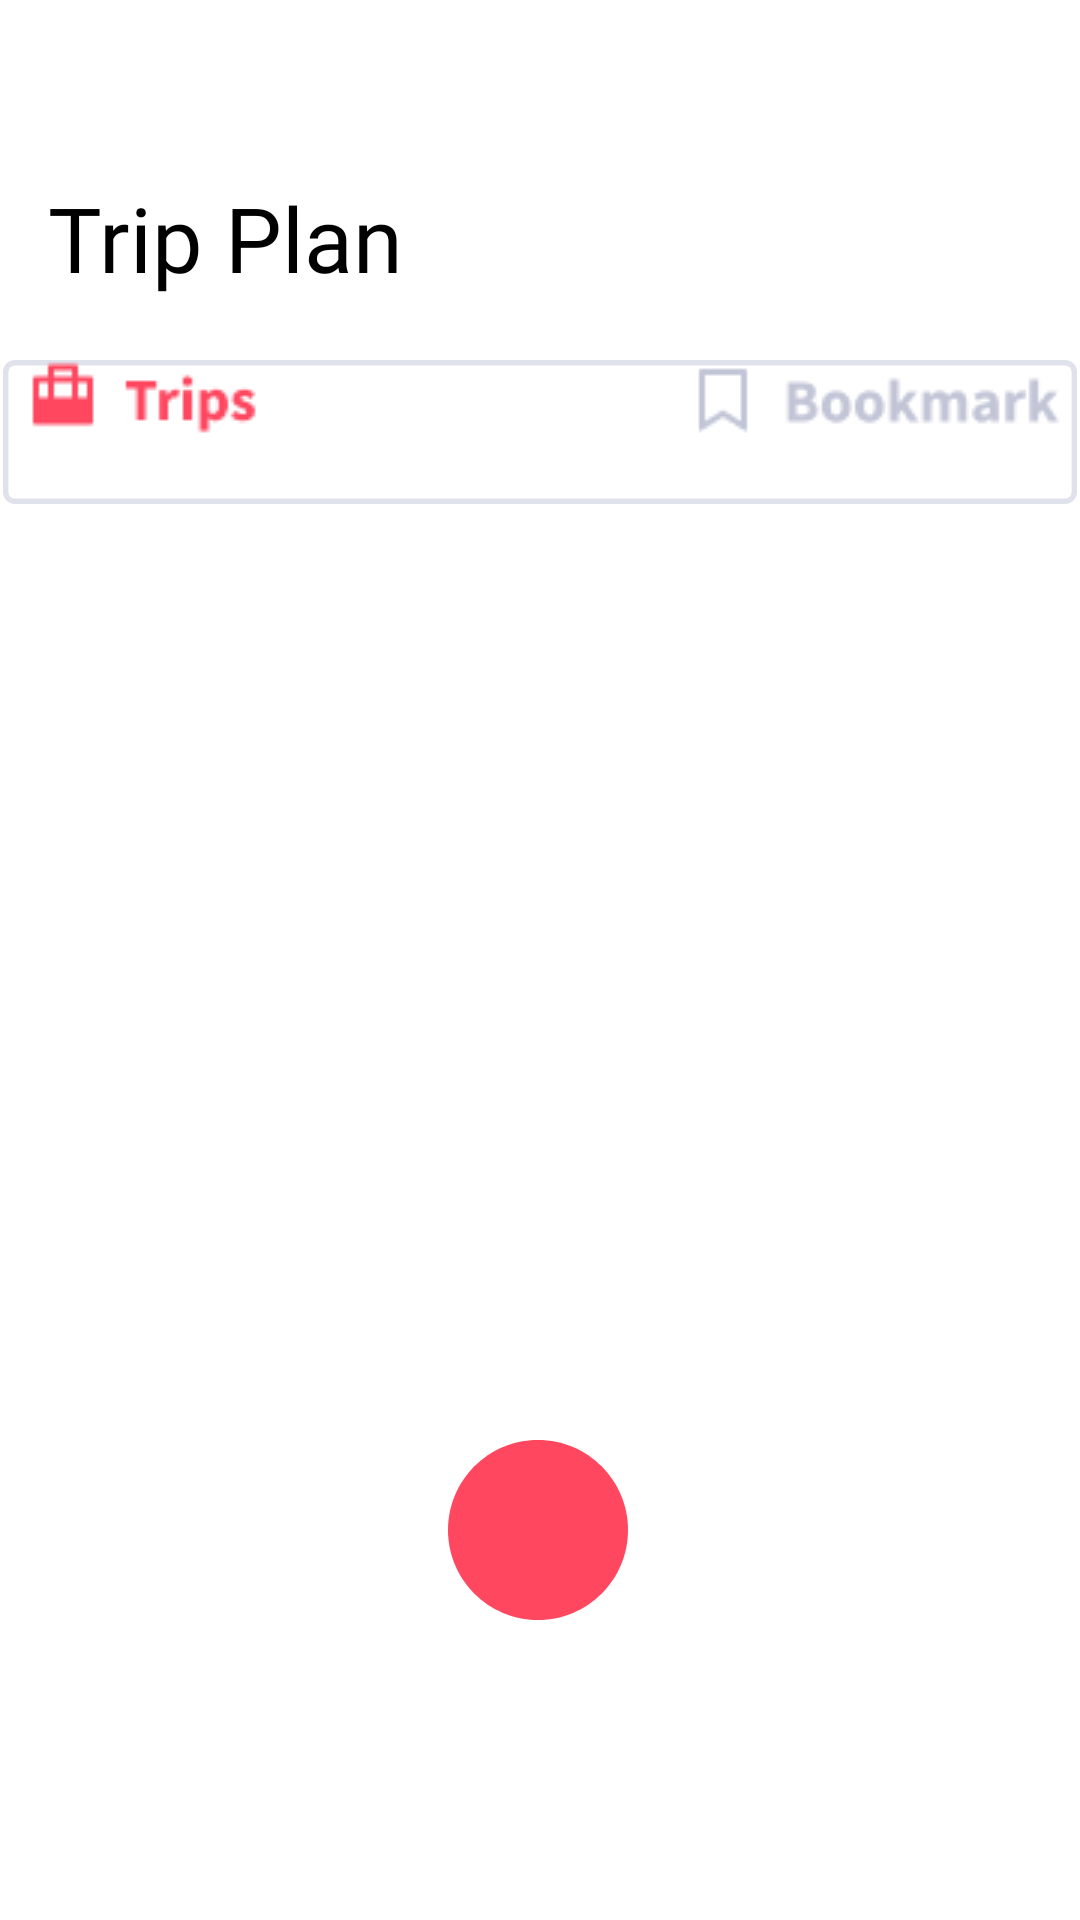

Here is an Android app screen rendered from its layout file. Give the layout XML and the strings, colors and styles it references.
<!-- AndroidManifest.xml: application theme Theme.BitirmeProjesi -->
<!-- res/layout/fragment_trip.xml -->
<?xml version="1.0" encoding="utf-8"?>
<androidx.constraintlayout.widget.ConstraintLayout xmlns:android="http://schemas.android.com/apk/res/android"
    xmlns:app="http://schemas.android.com/apk/res-auto"
    xmlns:tools="http://schemas.android.com/tools"
    android:layout_width="match_parent"
    android:layout_height="match_parent"
    tools:context=".ui.TripFragment">


    <TextView
        android:id="@+id/triptext"
        android:layout_width="wrap_content"
        android:layout_height="wrap_content"
        android:layout_marginStart="16dp"
        android:layout_marginTop="59dp"
        android:fontFamily="@font/source_sans_pro_bold"
        android:text="Trip Plan"
        android:textColor="@color/black"
        android:textSize="30sp"
        app:layout_constraintStart_toStartOf="parent"
        app:layout_constraintTop_toTopOf="parent" />

    <RelativeLayout
        android:id="@+id/search"
        android:background="@drawable/search"
        android:layout_width="358dp"
        android:layout_height="48dp"
        android:layout_alignParentLeft="true"
        android:layout_alignParentRight="true"
        android:layout_centerVertical="true"
        android:layout_marginTop="120dp"
        app:layout_constraintEnd_toEndOf="parent"
        app:layout_constraintStart_toStartOf="parent"
        app:layout_constraintTop_toTopOf="parent"
        tools:ignore="MissingConstraints" >


        <ImageButton
            android:id="@+id/imageButton"
            android:layout_width="wrap_content"
            android:layout_height="wrap_content"
            android:background="@null"
            android:src="@drawable/trips" />

        <ImageButton
            android:background="@null"
            android:id="@+id/imageView6"
            android:layout_alignParentRight="true"
            android:layout_width="wrap_content"
            android:layout_height="wrap_content"
            android:src="@drawable/bookmark" />
    </RelativeLayout>

    <androidx.recyclerview.widget.RecyclerView
        android:id="@+id/triprecycler"
        android:layout_width="413dp"
        android:layout_height="363dp"
        android:layout_marginTop="15dp"
        app:layout_constraintTop_toBottomOf="@+id/search"
        tools:ignore="MissingConstraints"
        tools:layout_editor_absoluteX="-2dp" />

    <ImageButton
        android:id="@+id/tripbtn"
        android:layout_width="60dp"
        android:layout_height="60dp"
        android:layout_marginBottom="100dp"
        android:background="@drawable/btntrip"
        android:text="+"
        android:textColor="@color/white"
        app:layout_constraintBottom_toBottomOf="parent"
        app:layout_constraintEnd_toEndOf="parent"
        app:layout_constraintHorizontal_bias="0.498"
        app:layout_constraintStart_toStartOf="parent"
        tools:ignore="MissingConstraints" />


</androidx.constraintlayout.widget.ConstraintLayout>
<!-- resources referenced by this layout -->
<resources>
  <color name="black">#FF000000</color>
  <color name="white">#FFFFFFFF</color>
  <!-- drawable bookmark: png bitmap (drawable, 1773 bytes) -->
  <!-- drawable btntrip (drawable) -->
  <?xml version="1.0" encoding="utf-8"?>
  <vector
      xmlns:android="http://schemas.android.com/apk/res/android"
      xmlns:aapt="http://schemas.android.com/aapt"
      android:width="60dp"
      android:height="60dp"
      android:viewportWidth="60"
      android:viewportHeight="60"
      >
  
      <group>
  
          <clip-path
              android:pathData="M60 30C60 46.5685 46.5685 60 30 60C13.4315 60 0 46.5685 0 30C0 13.4315 13.4315 0 30 0C46.5685 0 60 13.4315 60 30Z"
              />
  
          <path
              android:pathData="M0 0V60H60V0"
              android:fillColor="#FF4760"
              />
  
      </group>
  
  </vector>
  <!-- drawable search (drawable) -->
  <?xml version="1.0" encoding="utf-8"?>
  <vector
      xmlns:android="http://schemas.android.com/apk/res/android"
      xmlns:aapt="http://schemas.android.com/aapt"
      android:width="358dp"
      android:height="48dp"
      android:viewportWidth="358"
      android:viewportHeight="48"
      >
  
      <group>
  
          <clip-path
              android:pathData="M4 0H354C356.209 0 358 1.79086 358 4V44C358 46.2091 356.209 48 354 48H4C1.79086 48 0 46.2091 0 44V4C0 1.79086 1.79086 0 4 0Z"
              />
  
          <path
              android:pathData="M4 0H354C356.209 0 358 1.79086 358 4V44C358 46.2091 356.209 48 354 48H4C1.79086 48 0 46.2091 0 44V4C0 1.79086 1.79086 0 4 0Z"
              android:strokeWidth="3.6"
              android:strokeColor="#E0E2EB"
              />
  
      </group>
  
  </vector>
  <!-- drawable trips: png bitmap (drawable, 868 bytes) -->
  <style name="Theme.BitirmeProjesi" parent="Theme.MaterialComponents.DayNight.NoActionBar">
          
          <item name="colorPrimary">@color/purple_500</item>
          <item name="colorPrimaryVariant">@color/purple_700</item>
          <item name="colorOnPrimary">@color/white</item>
          
          <item name="colorSecondary">@color/teal_200</item>
          <item name="colorSecondaryVariant">@color/teal_700</item>
          <item name="colorOnSecondary">@color/black</item>
          
          <item name="android:statusBarColor" tools:targetApi="l">?attr/colorPrimaryVariant</item>
          
      </style>
  <color name="purple_500">#E5E5E5</color>
  <color name="purple_700">#FF000000</color>
  <color name="teal_200">#FF03DAC5</color>
  <color name="teal_700">#FF018786</color>
</resources>
